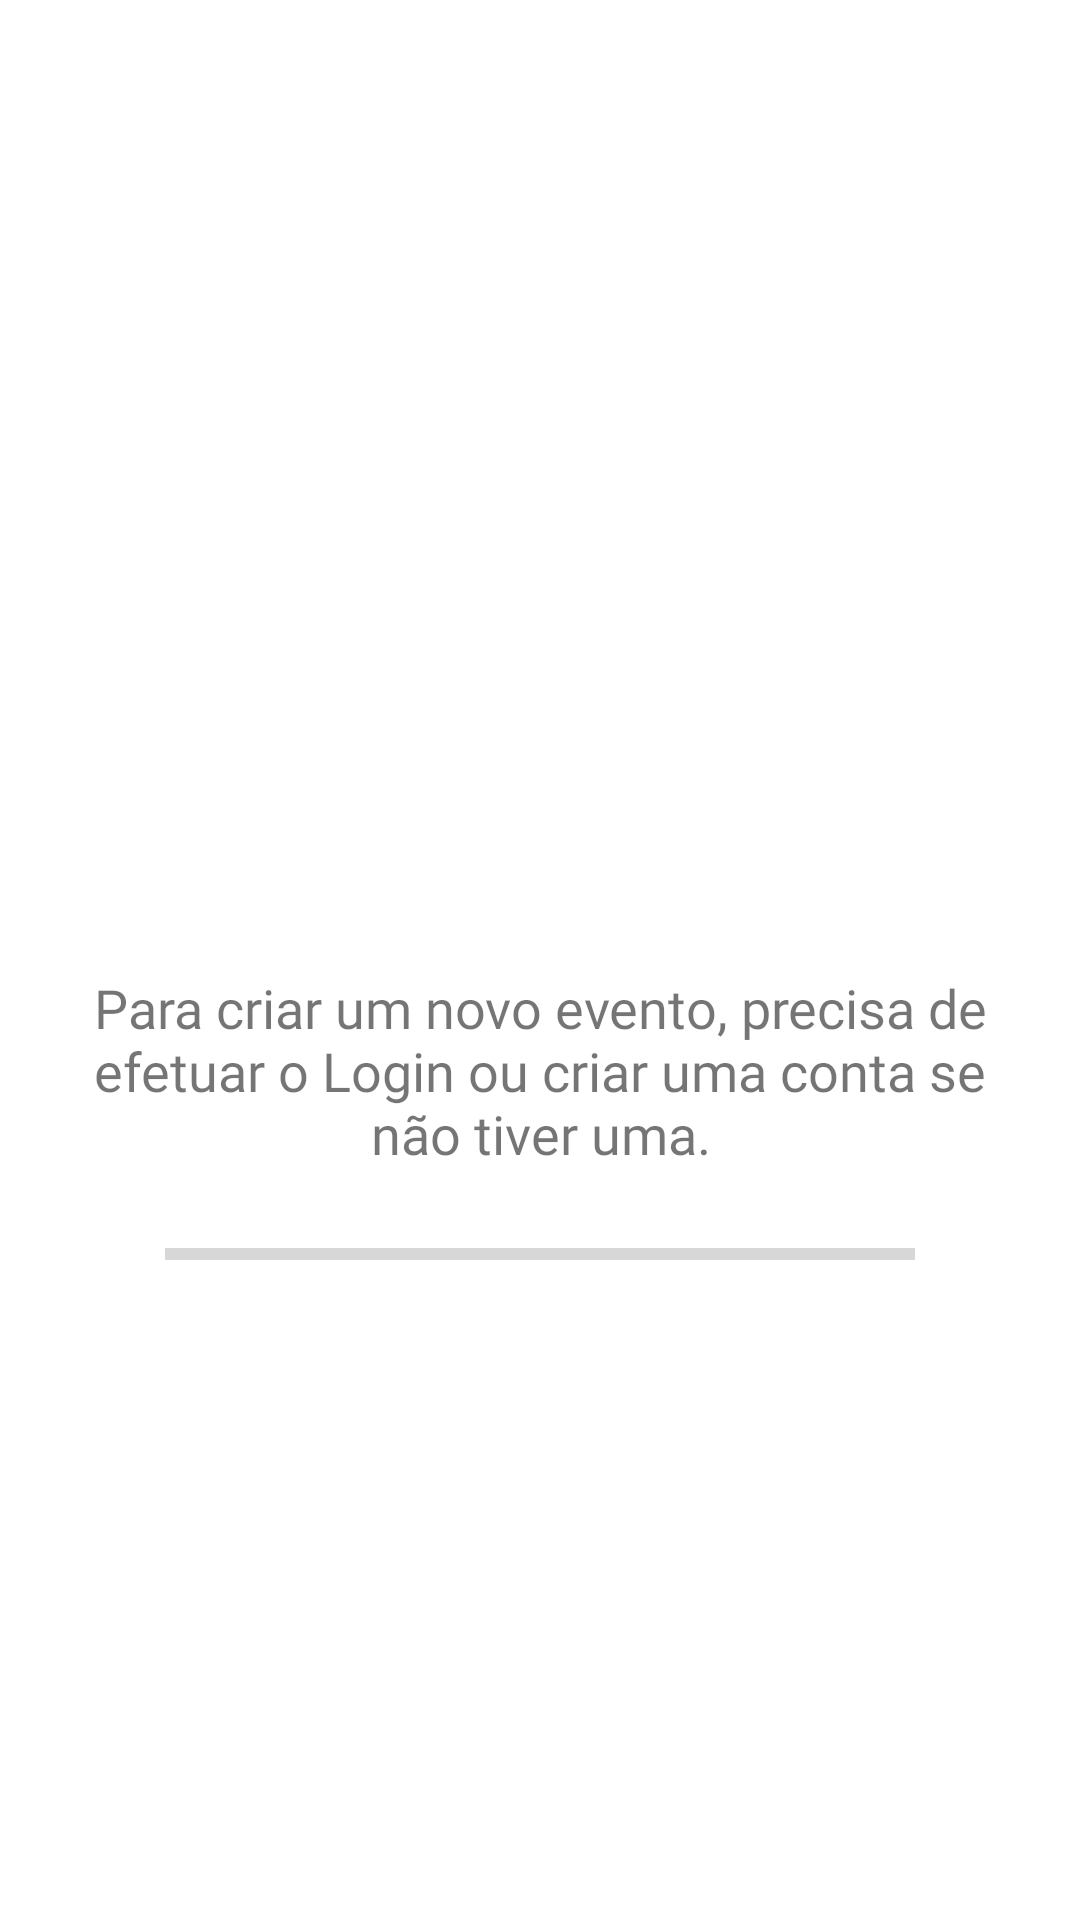

Write the Android layout XML for this screen, with the resource values it uses.
<!-- AndroidManifest.xml: application theme Theme.MyEvs -->
<!-- res/layout/activity_splash_screen_login.xml -->
<?xml version="1.0" encoding="utf-8"?>
<LinearLayout xmlns:android="http://schemas.android.com/apk/res/android"
    xmlns:app="http://schemas.android.com/apk/res-auto"
    xmlns:tools="http://schemas.android.com/tools"
    android:layout_width="match_parent"
    android:layout_height="match_parent"
    android:background="@color/white"
    android:gravity="center"
    android:orientation="vertical"
    android:padding="20dp"
    tools:context=".SplashScreenLoginActivity">

    <ImageView
        android:layout_width="80dp"
        android:layout_height="80dp"
        android:layout_marginBottom="30dp"
        android:src="@drawable/caution" />

    <TextView
        android:layout_width="match_parent"
        android:layout_height="wrap_content"
        android:fontFamily="@font/arya"
        android:gravity="center"
        android:text="Para criar um novo evento, precisa de efetuar o Login ou criar uma conta se não tiver uma."
        android:textSize="18sp"
        android:layout_marginBottom="20dp"/>

    <ProgressBar
        android:id="@+id/progressBar"
        style="?android:attr/progressBarStyleHorizontal"
        android:layout_width="250dp"
        android:layout_height="wrap_content" />

</LinearLayout>
<!-- resources referenced by this layout -->
<resources>
  <style name="Theme.MyEvs" parent="Theme.AppCompat.DayNight.DarkActionBar">
          
          <item name="colorOnSecondary">@color/black</item>
          
          <item name="android:statusBarColor">?attr/colorPrimaryVariant</item>
          
      </style>
  <!-- not gathered from this repository: default colours our renderer supplied (Android Studio template values) -->
  <color name="black">#FF000000</color>
  <color name="white">#FFFFFFFF</color>
</resources>
